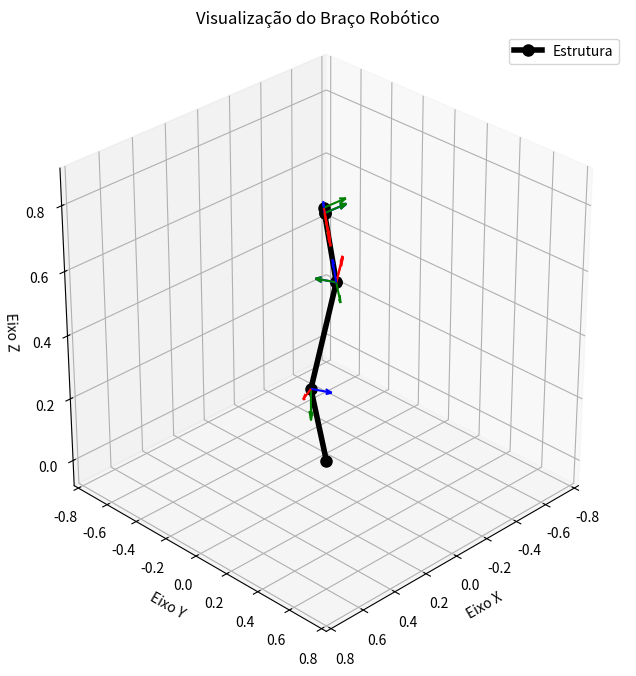

The matplotlib source for this figure:
import numpy as np
import matplotlib.pyplot as plt
from mpl_toolkits.mplot3d import Axes3D

np.set_printoptions(precision=4, suppress=True)

#Função que Monta as MTH dos frames
def MTH(tt_i, d_i, a_i, alfa_i):
    c= np.pi/180 #fatorzinho de correção pra transformar de graus pra rad

    # Rotações
    Rz = np.array([[np.cos(tt_i*c), -np.sin(tt_i*c), 0],
                   [np.sin(tt_i*c),  np.cos(tt_i*c), 0],
                   [0,              0,           1]])
    
    Rx = np.array([[1,              0,           0],
                   [0,  np.cos(alfa_i*c), -np.sin(alfa_i*c)],
                   [0,  np.sin(alfa_i*c),  np.cos(alfa_i*c)]])
    

    d = np.array([[0],[0],[d_i]])
    a = np.array([[a_i],[0],[0]])

    # Linha inferior (já como matriz 1x4 para o np.block)
    f = np.array([[0, 0, 0, 1]])

    # Montando e multiplicando as sub-transformações
    T_z = np.block([[Rz, d], [f]])
    T_x = np.block([[Rx, a], [f]])

    return T_z @ T_x



#===============================Função para uma rustica exibição do diagrama de arame=============================
def plot_robo(matrizes_acumuladas):
    fig = plt.figure(figsize=(10, 8))
    ax = fig.add_subplot(111, projection='3d')
    
    # 1. Extração das coordenadas das origens (x, y, z)
    # Começamos pela origem da base [0, 0, 0]
    xs, ys, zs = [0], [0], [0]
    
    for T in matrizes_acumuladas:
        posicao = T[:3, 3]
        xs.append(posicao[0])
        ys.append(posicao[1])
        zs.append(posicao[2])
        
        # 2. Desenhar os eixos de cada frame (X=R, Y=G, Z=B)
        for i, cor in enumerate(['r', 'g', 'b']):
            eixo = T[:3, i]
            ax.quiver(posicao[0], posicao[1], posicao[2], 
                      eixo[0], eixo[1], eixo[2], 
                      color=cor, length=0.1, normalize=True, arrow_length_ratio=0.3)

    # 3. Desenha os elos (Diagrama de Arame)
    ax.plot(xs, ys, zs, 'o-', linewidth=4, markersize=8, color='black', label='Estrutura')

    # 4. Lógica de enquadramento automático (Câmera e Eixos)
    z_medio = np.mean(zs)
    max_range = np.max(np.abs([xs, ys, zs])) # Escala global para manter o cubo
    
    if z_medio < 0:
        # Caso o robô esteja no semi-espaço negativo de Z
        ax.set_zlim(-max_range * 1.1, max_range * 0.1)
        ax.view_init(elev=-20, azim=45) # Inclina a câmera para olhar o quadrante inferior
    else:
        # Caso o robô esteja no semi-espaço positivo (padrão)
        ax.set_zlim(-max_range * 0.1, max_range * 1.1)
        ax.view_init(elev=20, azim=45)

    # Mantém X e Y centralizados e escala 1:1:1
    ax.set_xlim(-max_range, max_range)
    ax.set_ylim(-max_range, max_range)
    
    # Força a caixa de exibição a ser um cubo perfeito (evita esticamento)
    ax.set_box_aspect([1,1,1]) 

    # ax.invert_zaxis()                #Correção que tive que fazer pra câmera não ficar de ponta cabeça
    ax.view_init(elev=30, azim=45)
    ax.set_xlabel('Eixo X')
    ax.set_ylabel('Eixo Y')
    ax.set_zlabel('Eixo Z')
    ax.set_title('Visualização do Braço Robótico')
    plt.legend()
    plt.show()


#===============Paramentros do Problema =========================================================
H0_6= np.array([[0.787, 0.079, 0.612, 0.53],
                [0.362, -0.862, -0.354, 0.18],
                [0.5, 0.5, -0.707, 0.22],
                [0, 0, 0, 1]])

l1= 0.2
l2= 0.3
l3= 0.4
l4= 0.3
l5= 0.1

Tipo= 'BF-CC'   #Braço frente | cotovelo cima

#=== Desacoplamento Cinemático====

R= H0_6[:3, :3]
O = H0_6[:3, 3].reshape(-1, 1)

Z_dir= np.array([[0],
                 [0],
                 [1]])


Oc= O - l5*(R @ Z_dir) #Origem do ponto C de desacoplamento
xc, yc, zc= Oc


#Parametros auxiliares para calculos posterriores
orintacao_braco, orientacao_cotovelo = Tipo.split('-')

rc = np.sqrt(xc**2 + yc**2) if orintacao_braco == 'BF' else -np.sqrt(xc**2 + yc**2)
s = zc - l2
h = np.sqrt((rc)**2 + (s)**2) # Hipotenusa do triângulo do braço

coss_alpha= (l3**2 + h**2 - l4**2)/(2*l3*h)
coss_alpha = np.clip(coss_alpha, -1, 1) # Evita erro numérico fora de [-1, 1]
sen_alpha= np.sqrt(1 - coss_alpha**2) if orientacao_cotovelo == 'CC' else -np.sqrt(1 - coss_alpha**2)

cos_tt3= (-l3**2 + h**2 - l4**2)/(2*l3*l4)
sen_tt3= np.sqrt(1 - cos_tt3**2) if orientacao_cotovelo == 'CC' else -np.sqrt(1 - cos_tt3**2)


#============Inversa de Posição=============
tt1= np.arctan2(yc, xc)  #θ1

tt2= np.arctan2(s, rc) - np.arctan2(coss_alpha, sen_alpha) #θ2

tt3= np.arctan2(cos_tt3, sen_tt3) #θ3


#============Inversa de Orientação=============

cos_tt5= np.sin(tt1)*R[0,2] - np.cos(tt1)*R[1,2]
sen_tt5= np.sqrt(1 - cos_tt5**2)                #TALVES TENHA QUE MUDAR O SINAL

tt5= np.arctan2(cos_tt5, sen_tt5) #θ5


cos_tt4= (np.cos(tt1)*np.cos(tt2-tt3)*R[0,2] + np.sin(tt1)*np.cos(tt2-tt3)*R[1,2] - np.sin(tt2-tt3)*R[2,2])/np.sin(tt5)
sen_tt4= (np.cos(tt1)*np.sin(tt2-tt3)*R[0,2] + np.sin(tt1)*np.sin(tt2-tt3)*R[1,2] + np.cos(tt2-tt3)*R[2,2])/np.sin(tt5)

tt4= np.arctan2(cos_tt4, sen_tt4) #θ4

cos_tt6= (-np.sin(tt1)*R[0,0] + np.cos(tt1)*R[1,0])/ np.sin(tt5)
sen_tt6= (np.sin(tt1)*R[0,1] - np.cos(tt1)*R[1,1])/ np.sin(tt5)

tt6= np.arctan2(cos_tt6, sen_tt6) #θ6

angulo_rad=[tt1, tt2, tt3, tt4, tt5, tt6]
tt1, tt2, tt3, tt4, tt5, tt6 = np.degrees(angulo_rad)


#Matrizes de transformação Ai
A1= MTH(tt1[0], l2, l1, -90)
A2= MTH(tt2[0]-90, 0, l3, 180)
A3= MTH(tt3[0], 0, 0, 90)
A4= MTH(tt4[0], l4, 0, -90)
A5= MTH(tt5[0], 0, 0, 90)
A6= MTH(tt6[0], l5, 0, 0)


# Expondo os Resultados:
T1 = A1
T2 = A1 @ A2
T3 = A1 @ A2 @ A3
T4 = A1 @ A2 @ A3 @ A4
T5 = A1 @ A2 @ A3 @ A4 @ A5
T6 = A1 @ A2 @ A3 @ A4 @ A5 @ A6


print(f'T6= \n{T6}')
plot_robo([T1, T2, T3, T4, T5, T6])
